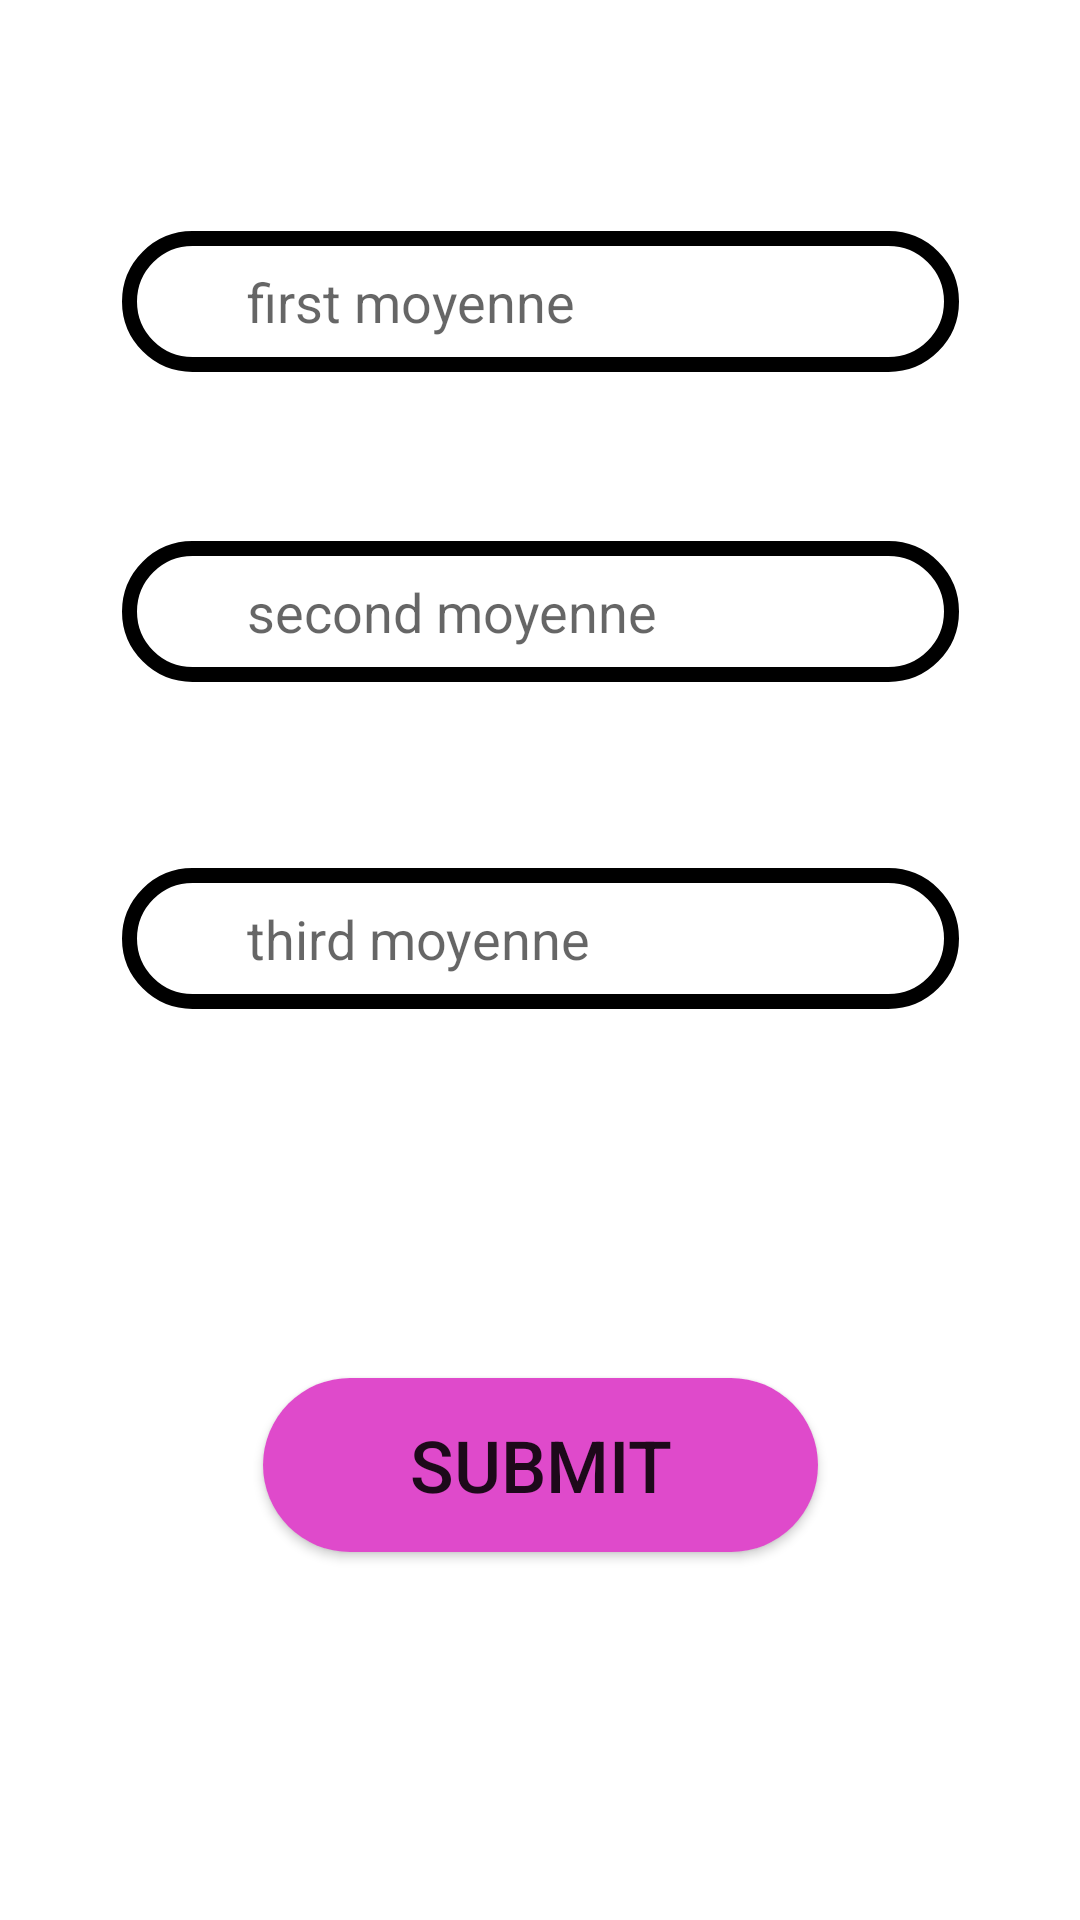

Reconstruct the res/layout file that produces this screen, plus the resources it refers to.
<!-- AndroidManifest.xml: application theme Theme.MoyenneApp -->
<!-- res/layout/activity_main.xml -->
<?xml version="1.0" encoding="utf-8"?>
<androidx.constraintlayout.widget.ConstraintLayout xmlns:android="http://schemas.android.com/apk/res/android"
    xmlns:app="http://schemas.android.com/apk/res-auto"
    xmlns:tools="http://schemas.android.com/tools"
    android:layout_width="match_parent"
    android:layout_height="match_parent"
    android:background="@drawable/stat"
    tools:context=".MainActivity">

    <EditText
        android:id="@+id/moy1"
        style="@style/Widget.AppCompat.EditText"
        android:layout_width="279dp"
        android:layout_height="47dp"
        android:background="@drawable/input_style"
        android:ems="10"
        android:hint="     first moyenne"
        android:inputType="numberDecimal"
        android:paddingLeft="20dp"
        app:layout_constraintBottom_toBottomOf="parent"
        app:layout_constraintEnd_toEndOf="parent"
        app:layout_constraintStart_toStartOf="parent"
        app:layout_constraintTop_toTopOf="parent"
        app:layout_constraintVertical_bias="0.13" />

    <EditText
        android:id="@+id/moy2"
        style="@style/Widget.AppCompat.EditText"
        android:layout_width="279dp"
        android:layout_height="47dp"
        android:background="@drawable/input_style"
        android:ems="10"
        android:hint="     second moyenne"
        android:inputType="numberDecimal"
        android:paddingLeft="20dp"
        app:layout_constraintBottom_toBottomOf="parent"
        app:layout_constraintEnd_toEndOf="parent"
        app:layout_constraintStart_toStartOf="parent"
        app:layout_constraintTop_toBottomOf="@+id/moy1"
        app:layout_constraintVertical_bias="0.120000005" />

    <EditText
        android:id="@+id/moy3"
        style="@style/Widget.AppCompat.EditText"
        android:layout_width="279dp"
        android:layout_height="47dp"
        android:background="@drawable/input_style"
        android:ems="10"
        android:hint="     third moyenne"
        android:inputType="numberDecimal"
        android:paddingLeft="20dp"
        app:layout_constraintBottom_toBottomOf="parent"
        app:layout_constraintEnd_toEndOf="parent"
        app:layout_constraintStart_toStartOf="parent"
        app:layout_constraintTop_toBottomOf="@+id/moy2"
        app:layout_constraintVertical_bias="0.17000002" />

    <Button
        android:id="@+id/button"
        android:layout_width="185dp"
        android:layout_height="58dp"
        android:background="@drawable/button_custom"
        android:hapticFeedbackEnabled="true"
        android:onClick="calculer"
        android:text="Submit"
        android:textIsSelectable="false"
        android:textSize="24sp"
        app:backgroundTint="#DF4ACB"
        app:layout_constraintBottom_toBottomOf="parent"
        app:layout_constraintEnd_toEndOf="parent"
        app:layout_constraintStart_toStartOf="parent"
        app:layout_constraintTop_toBottomOf="@+id/moy3" />
</androidx.constraintlayout.widget.ConstraintLayout>
<!-- resources referenced by this layout -->
<resources>
  <!-- drawable button_custom (drawable) -->
  <?xml version="1.0" encoding="utf-8"?>
  <shape xmlns:android="http://schemas.android.com/apk/res/android" android:shape="rectangle">
      <gradient android:startColor="#FF00FF" android:endColor="#4B0082" android:type="linear"/>
      <corners android:radius="50dp"/>
      <stroke android:color="@color/black"></stroke>
  </shape>
  <!-- drawable input_style (drawable) -->
  <?xml version="1.0" encoding="utf-8"?>
  <shape xmlns:android="http://schemas.android.com/apk/res/android">
      <stroke android:color="@color/black"
          android:width="5dp"
  
          />
      <gradient android:startColor="#FFFFFF"></gradient>
      <corners android:radius="50dp"/>
  
  </shape>
  <style name="Theme.MoyenneApp" parent="Theme.MaterialComponents.DayNight.DarkActionBar">
          
          <item name="colorPrimary">@color/purple_500</item>
          <item name="colorPrimaryVariant">@color/purple_700</item>
          <item name="colorOnPrimary">@color/white</item>
          
          <item name="colorSecondary">@color/teal_200</item>
          <item name="colorSecondaryVariant">@color/teal_700</item>
          <item name="colorOnSecondary">@color/black</item>
          
          <item name="android:statusBarColor" tools:targetApi="l">?attr/colorPrimaryVariant</item>
          
      </style>
  <!-- not gathered from this repository: default colours our renderer supplied (Android Studio template values) -->
  <color name="purple_500">#FF6200EE</color>
  <color name="purple_700">#FF3700B3</color>
  <color name="teal_200">#FF03DAC5</color>
  <color name="teal_700">#FF018786</color>
  <color name="black">#FF000000</color>
  <color name="white">#FFFFFFFF</color>
</resources>
